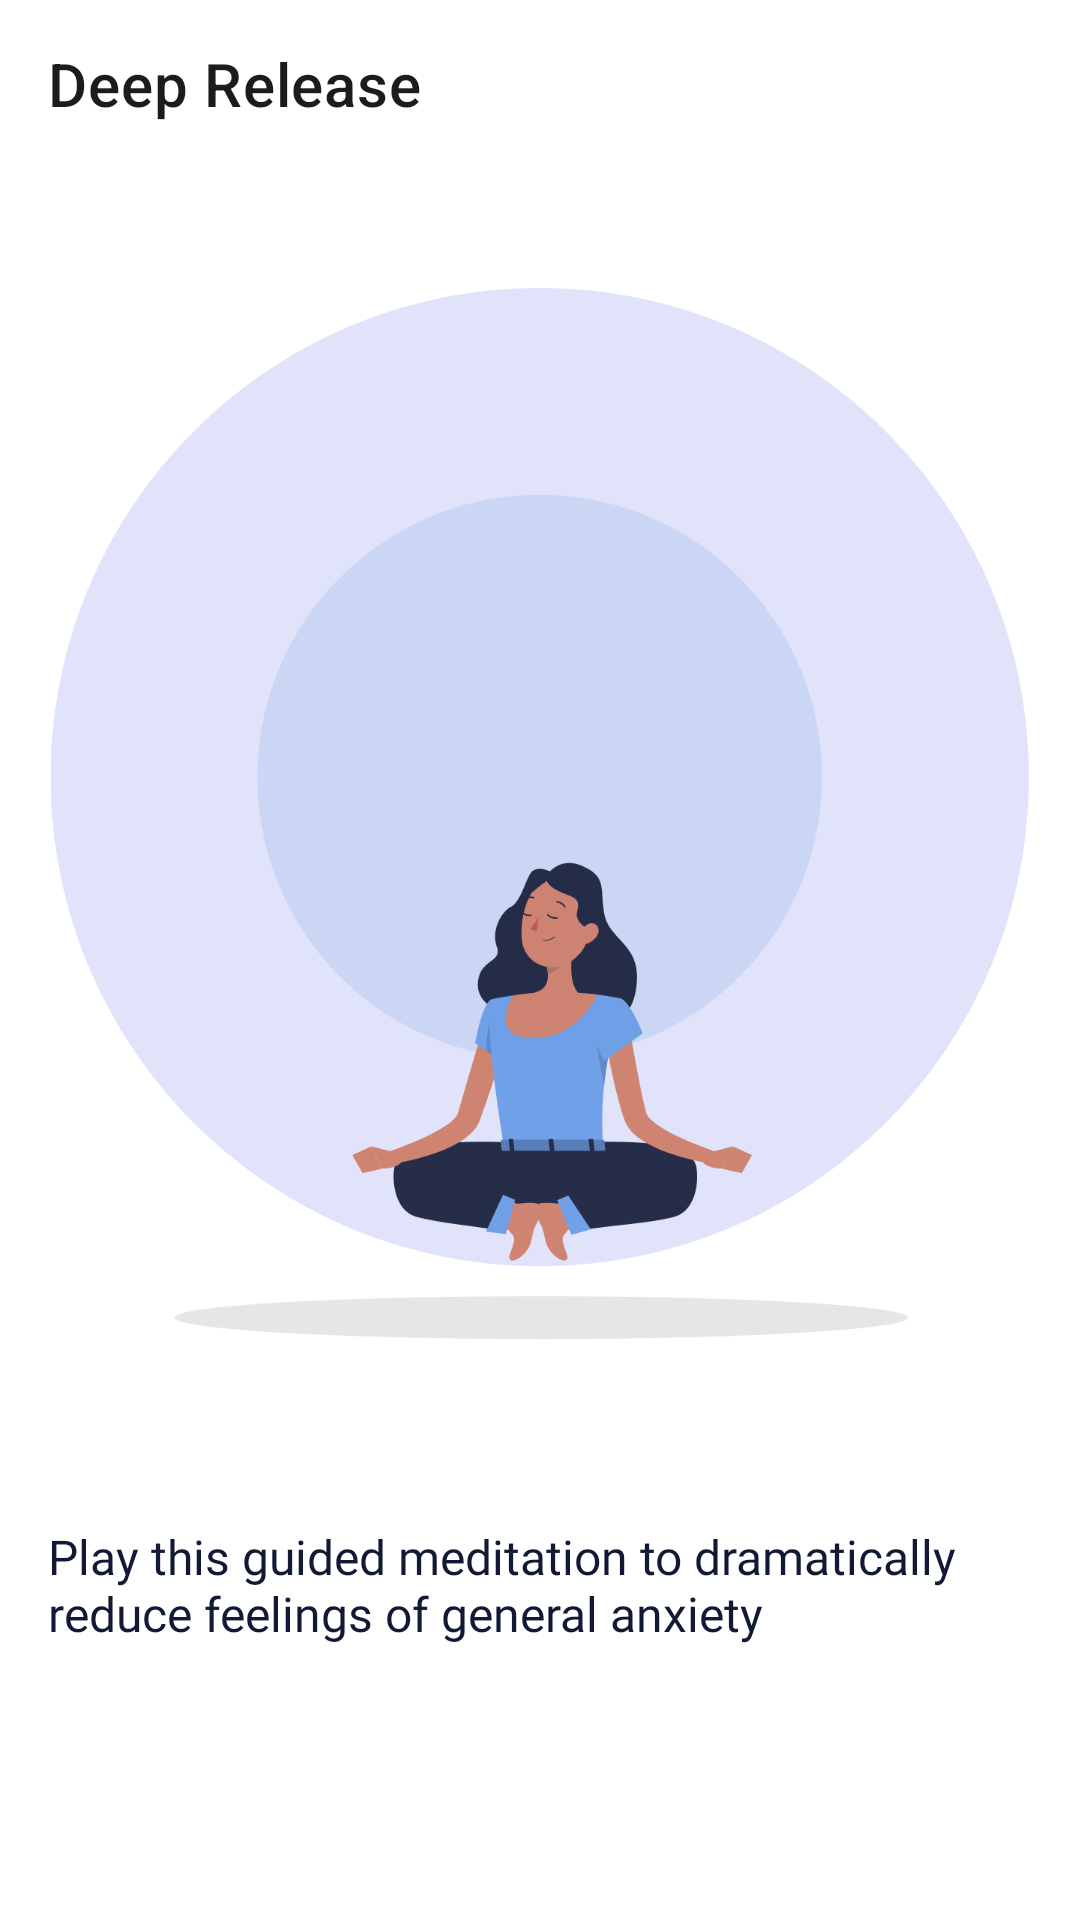

Android layout source for this screen:
<!-- AndroidManifest.xml: application theme Theme.Graduation -->
<!-- res/layout/fragment_deep_release.xml -->
<?xml version="1.0" encoding="utf-8"?>
<androidx.constraintlayout.widget.ConstraintLayout xmlns:android="http://schemas.android.com/apk/res/android"
    xmlns:tools="http://schemas.android.com/tools"
    android:layout_width="match_parent"
    android:layout_height="match_parent"
    xmlns:app="http://schemas.android.com/apk/res-auto"
    tools:context=".presentation.ui.Relief.DeepRelease">



    <com.google.android.material.appbar.MaterialToolbar
        android:id="@+id/appbar"
        android:layout_width="match_parent"
        android:layout_height="wrap_content"
        app:layout_constraintTop_toTopOf="parent"
        app:navigationIcon="@drawable/icon_back"
        app:title="Deep Release"
        app:titleTextColor="@color/head_bar" />

    <ImageView
        android:layout_marginTop="40dp"
        android:id="@+id/imageView5"
        android:layout_width="match_parent"
        android:layout_height="396dp"
        android:src="@drawable/deep"
        app:layout_constraintStart_toStartOf="parent"
        app:layout_constraintTop_toBottomOf="@+id/appbar" />

    <TextView
        android:id="@+id/tv"
        android:layout_width="match_parent"
        android:layout_height="wrap_content"
        android:layout_marginHorizontal="16dp"
        android:layout_marginTop="16dp"
        android:text="@string/text_deep"
        android:textSize="16sp"
        android:fontFamily="@font/roboto"
        android:textColor="@color/text_dark"
        app:layout_constraintEnd_toEndOf="parent"
        app:layout_constraintStart_toStartOf="parent"
        app:layout_constraintTop_toBottomOf="@+id/imageView5" />

    <androidx.constraintlayout.widget.ConstraintLayout
        android:id="@+id/card_player"
        android:layout_width="match_parent"
        android:layout_height="wrap_content"
        android:layout_marginHorizontal="16dp"
        android:layout_marginTop="72dp"
        android:background="@drawable/ground_player"
        app:layout_constraintEnd_toEndOf="parent"
        app:layout_constraintStart_toStartOf="parent"
        app:layout_constraintTop_toBottomOf="@+id/tv">

        <ImageView
            android:id="@+id/btn_pause"
            android:layout_width="wrap_content"
            android:layout_height="wrap_content"
            android:layout_marginStart="32dp"
            android:padding="19dp"
            android:src="@drawable/polygon"
            app:layout_constraintStart_toStartOf="parent"
            app:layout_constraintTop_toTopOf="parent" />

        <TextView
            android:id="@+id/textView6"
            android:layout_width="wrap_content"
            android:layout_height="wrap_content"
            android:layout_marginStart="40dp"
            android:fontFamily="@font/roboto"
            android:text="@string/open_player"
            android:textColor="@color/white"
            android:textSize="16sp"
            app:layout_constraintBottom_toBottomOf="@+id/btn_pause"
            app:layout_constraintStart_toEndOf="@+id/btn_pause"
            app:layout_constraintTop_toTopOf="@+id/btn_pause" />

        <TextView
            android:layout_width="wrap_content"
            android:layout_height="wrap_content"
            android:fontFamily="@font/roboto"
            android:text="@string/_18_44"
            android:textColor="@color/white"
            android:textSize="16sp"
            android:layout_marginEnd="24dp"
            app:layout_constraintBottom_toBottomOf="@+id/textView6"
            app:layout_constraintEnd_toEndOf="parent"
            app:layout_constraintTop_toTopOf="@+id/textView6"
         />

    </androidx.constraintlayout.widget.ConstraintLayout>


</androidx.constraintlayout.widget.ConstraintLayout>
<!-- resources referenced by this layout -->
<resources>
  <color name="head_bar">#1C1B1F</color>
  <color name="text_dark">#121935</color>
  <color name="white">#FFFFFFFF</color>
  <!-- drawable deep: png bitmap (drawable, 67828 bytes) -->
  <!-- drawable polygon (drawable) -->
  <vector android:autoMirrored="true" android:height="20dp"
      android:viewportHeight="20" android:viewportWidth="17"
      android:width="17dp" xmlns:android="http://schemas.android.com/apk/res/android">
      <path android:fillColor="#ffffff" android:pathData="M16.765,10L0.765,20L0.765,0L16.765,10Z"/>
  </vector>
  <string name="_18_44">18:44</string>
  <string name="open_player">Open Player</string>
  <string name="text_deep">Play this guided meditation to dramatically reduce feelings of general anxiety</string>
  <style name="Theme.Graduation" parent="Theme.MaterialComponents.Light.NoActionBar">
          
          <item name="colorPrimary">@color/purple_500</item>
          <item name="colorPrimaryVariant">@color/purple_700</item>
          <item name="colorOnPrimary">@color/white</item>
          
          <item name="colorSecondary">@color/teal_200</item>
          <item name="colorSecondaryVariant">@color/teal_700</item>
          <item name="colorOnSecondary">@color/black</item>
          
          <item name="android:statusBarColor">?attr/colorPrimaryVariant</item>
          <item name="android:forceDarkAllowed" tools:targetApi="q">false</item>
  
          
      </style>
  <color name="purple_500">#FF6200EE</color>
  <color name="purple_700">#FF3700B3</color>
  <color name="teal_200">#FF03DAC5</color>
  <color name="teal_700">#FF018786</color>
  <color name="black">#FF000000</color>
</resources>
